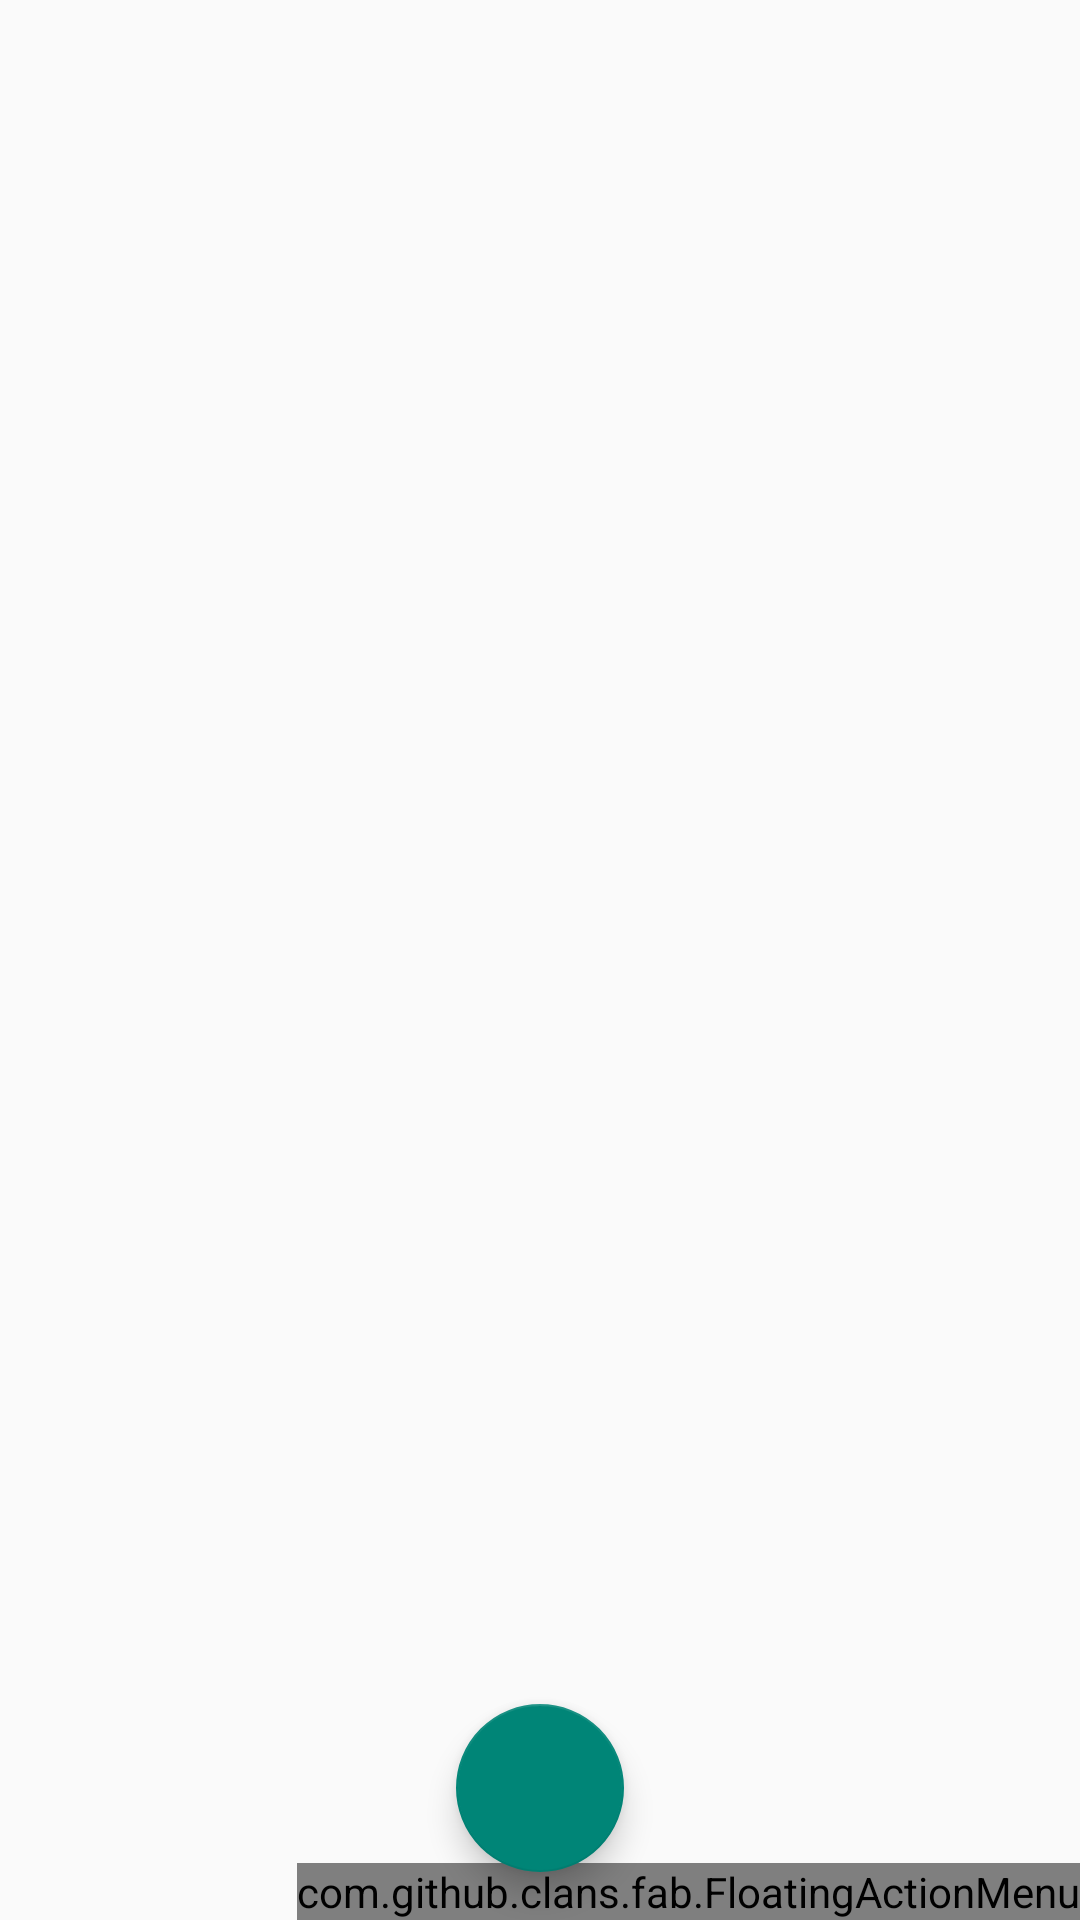

Layout XML and referenced resources for this Android screen:
<!-- AndroidManifest.xml: application theme Theme.Warhammer_Card -->
<!-- res/layout/fragment_karta_pancerz.xml -->
<?xml version="1.0" encoding="utf-8"?>
<androidx.constraintlayout.widget.ConstraintLayout
    xmlns:android="http://schemas.android.com/apk/res/android"
    xmlns:app="http://schemas.android.com/apk/res-auto"
    xmlns:tools="http://schemas.android.com/tools"

    android:layout_width="match_parent"
    android:layout_height="match_parent"

    tools:context=".ui.karta2.pancerz.PancerzFragment"
    android:id="@+id/fragment_karta_pancerz">


    <androidx.recyclerview.widget.RecyclerView
        android:id="@+id/list"
        android:layout_width="match_parent"
        android:layout_height="match_parent"
        app:layoutManager="androidx.recyclerview.widget.LinearLayoutManager"
        app:layout_constraintBottom_toBottomOf="parent"
        app:layout_constraintEnd_toEndOf="parent"
        app:layout_constraintHorizontal_bias="0.0"
        app:layout_constraintStart_toStartOf="parent"
        app:layout_constraintTop_toTopOf="parent"
        app:layout_constraintVertical_bias="0.0"
        tools:listitem="@layout/pancerz_item" />

    <com.github.clans.fab.FloatingActionMenu
        android:id="@+id/fab_menu"
        android:layout_width="wrap_content"
        android:layout_height="wrap_content"
        app:menu_labels_position="left"
        app:menu_openDirection="up"
        app:layout_constraintBottom_toBottomOf="parent"
        app:layout_constraintEnd_toEndOf="parent"
        >

        <com.github.clans.fab.FloatingActionButton
            android:id="@+id/wlasny_pancerz_btn"
            android:layout_width="wrap_content"
            android:layout_height="wrap_content"
            app:fab_label="Własny Pancerz"
            app:fab_size="mini"
            app:fab_colorNormal="@color/teal_700"
            app:fab_colorPressed="@color/teal_200"/>

        <com.github.clans.fab.FloatingActionButton
            android:id="@+id/podstawowy_pancerz_btn"
            android:layout_width="wrap_content"
            android:layout_height="wrap_content"
            app:fab_label="Wybierz z Listy"
            app:fab_size="mini"
            app:fab_colorNormal="@color/teal_700"
            app:fab_colorPressed="@color/teal_200"/>

    </com.github.clans.fab.FloatingActionMenu>

    <com.google.android.material.floatingactionbutton.FloatingActionButton
        android:id="@+id/fab"
        android:layout_width="wrap_content"
        android:layout_height="wrap_content"
        android:layout_margin="16dp"
        app:srcCompat="@drawable/ic_person"
        app:layout_constraintBottom_toBottomOf="parent"
        app:layout_constraintStart_toStartOf="parent"
        app:layout_constraintEnd_toEndOf="parent"

        />

</androidx.constraintlayout.widget.ConstraintLayout>
<!-- res/layout/pancerz_item.xml (included above) -->
<?xml version="1.0" encoding="utf-8"?>
<androidx.cardview.widget.CardView
    xmlns:android="http://schemas.android.com/apk/res/android"
    xmlns:app="http://schemas.android.com/apk/res-auto"
    xmlns:tools="http://schemas.android.com/tools"
    android:layout_width="match_parent"
    android:layout_height="wrap_content"
    android:layout_margin="12dp"
    app:cardCornerRadius="12dp"
    app:cardElevation="4dp"
    app:cardBackgroundColor="@color/karta_item_backgroundd">

    <androidx.constraintlayout.widget.ConstraintLayout
        android:layout_width="match_parent"
        android:layout_height="wrap_content"
        android:padding="12dp">


    <LinearLayout
            android:layout_width="match_parent"
            android:layout_height="wrap_content"
            android:orientation="horizontal"
            android:padding="8dp"
            android:background="?android:attr/selectableItemBackground"
            android:layout_marginBottom="8dp">

            
            <LinearLayout
                android:layout_width="0dp"
                android:layout_height="wrap_content"
                android:layout_weight="1"
                android:orientation="vertical"
                android:paddingEnd="8dp">

                <LinearLayout
                    android:layout_width="wrap_content"
                    android:layout_height="wrap_content"
                    android:orientation="horizontal">

                    
                    <TextView
                        android:id="@+id/nazwa"
                        android:layout_width="wrap_content"
                        android:layout_height="wrap_content"
                        android:textStyle="bold"
                        android:textSize="@dimen/titel_list_item"
                        tools:text="Metalowy Hełm" />

                    
                    <TextView
                        android:id="@+id/dostepnosc"
                        android:layout_width="wrap_content"
                        android:layout_height="wrap_content"
                        android:textSize="@dimen/titel_ex_list_item"
                        android:paddingStart="8dp"
                        android:textColor="#FFFFFF"
                        tools:text="Rzadki" />
                </LinearLayout>

                
                <TextView
                    android:id="@+id/lokalizacja"
                    android:layout_width="wrap_content"
                    android:layout_height="wrap_content"
                    android:textSize="@dimen/elemet_item_list"
                    tools:text="Głowa, Nogi, Ramiona" />

                
                <TextView
                    android:id="@+id/pp"
                    android:layout_width="wrap_content"
                    android:layout_height="wrap_content"
                    android:textSize="@dimen/elemet_item_list"
                    tools:text="2 PP" />

                
                <TextView
                    android:id="@+id/cechy"
                    android:layout_width="wrap_content"
                    android:layout_height="wrap_content"
                    android:textSize="@dimen/elemet_item_list"
                    tools:text="Giętki, Słaby Punkt" />

                <CheckBox
                    android:id="@+id/czy_zalozony"
                    android:layout_width="wrap_content"
                    android:layout_height="wrap_content"
                    android:text="Czy założony?" />
            </LinearLayout>

            <ImageView
                android:id="@+id/info"
                android:layout_width="@dimen/help_img"
                android:layout_height="@dimen/help_img"
                android:src="@android:drawable/ic_menu_help"
                android:contentDescription="Info"
                android:layout_gravity="center_vertical"
                android:paddingStart="8dp"
                android:clickable="true"
                android:focusable="true" />
        </LinearLayout>

    </androidx.constraintlayout.widget.ConstraintLayout>

</androidx.cardview.widget.CardView>
<!-- resources referenced by this layout -->
<resources>
  <color name="karta_item_backgroundd">#8D492C02</color>
  <color name="teal_200">#FF03DAC5</color>
  <color name="teal_700">#FF018786</color>
  <dimen name="elemet_item_list">14sp</dimen>
  <dimen name="help_img">40dp</dimen>
  <dimen name="titel_ex_list_item">16sp</dimen>
  <dimen name="titel_list_item">18sp</dimen>
  <style name="Theme.Warhammer_Card" parent="Theme.AppCompat.Light">
          
          <item name="colorPrimary">#9A6A4611</item>
          <item name="colorPrimaryVariant">#9A6A4611</item>
          <item name="colorOnPrimary">#E66E778B</item>
          
          <item name="colorSecondary">@color/teal_200</item>
          <item name="colorSecondaryVariant">@color/teal_700</item>
          <item name="colorOnSecondary">@color/black</item>
          
          <item name="android:statusBarColor">?attr/colorPrimaryVariant</item>
          <item name="buttonStyle">@style/Widget.AppCompat.Button</item>
          <item name="android:buttonStyle">@null</item>
  
          
      </style>
  <color name="black">#FF000000</color>
</resources>
